Photos from the image-classification dataset "coffee_dataset" in the GitHub repository jujup1t3r/CoFFee. Its 18 classes are: broken, defect damage, dry cherry, floater, foreign matter, full black, full sour, fungus damage, good, husk, immature, parchment, partial black, partial sour, severe insect damage, shell, slight insect damage, withered.

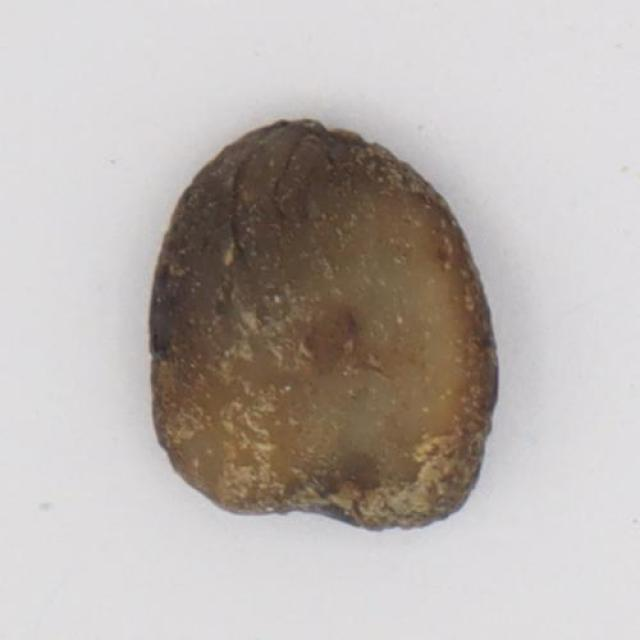
Label: full black

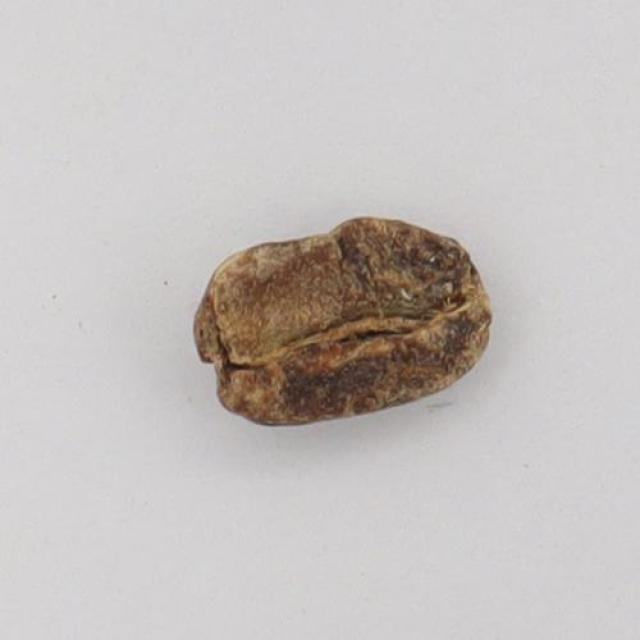
Label: defect damage

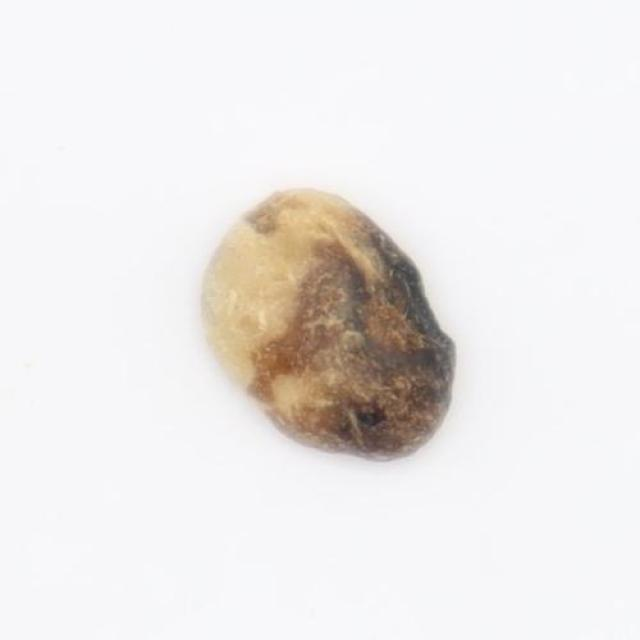
Label: partial black

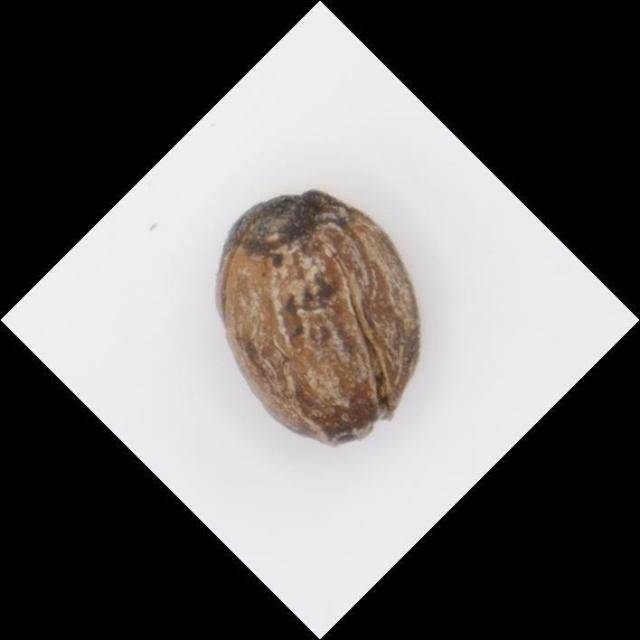
Label: dry cherry

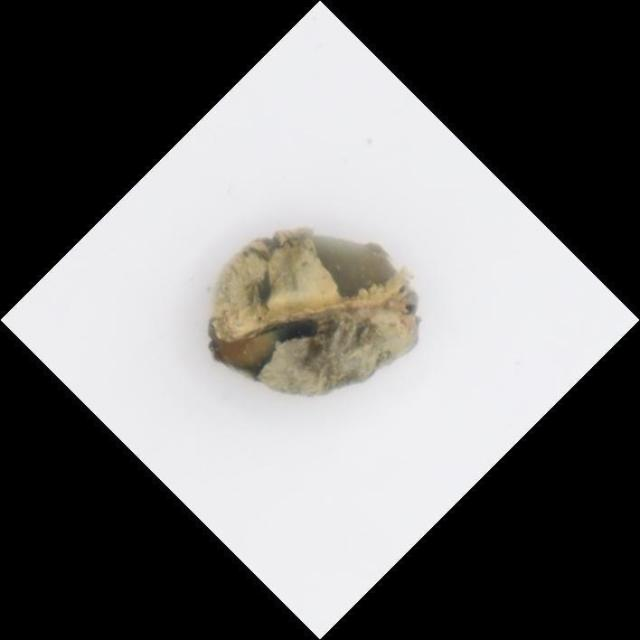
Label: fungus damage

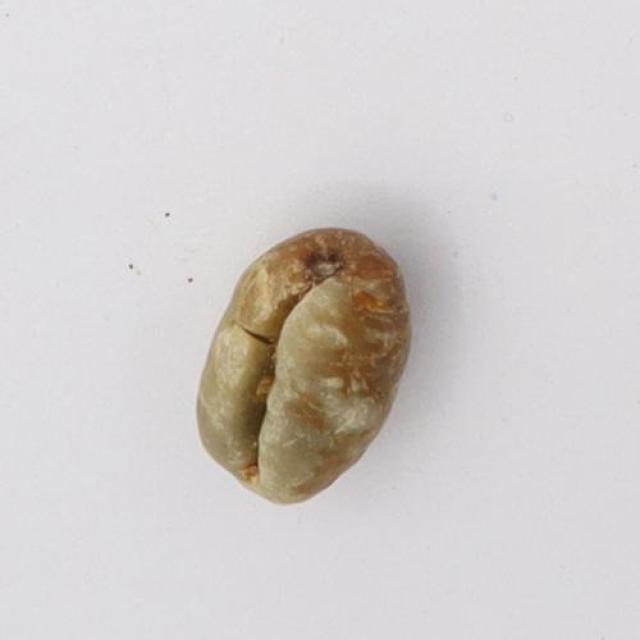
Label: partial sour
